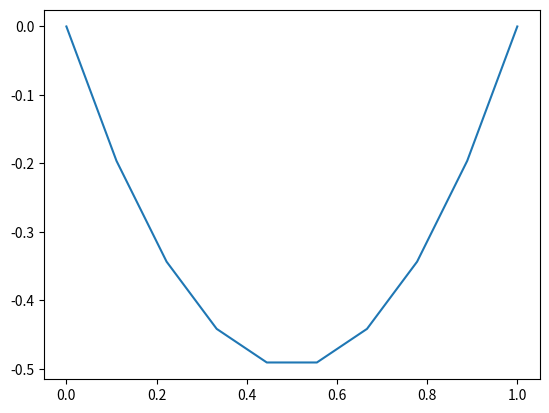

Here is the Python script that generated this plot:
import numpy as np
import scipy.integrate as integrate
import matplotlib.pyplot as plt

L = 1
N = 10
l0 = L / N
tolerancia = 1e-10
tensao = 2
g = 9.81

def rho1(x):
    return 1

def rho2(x):
    return (1 + np.exp(-100*(x-0.5)**2)) / 2

def calcula_massa(i, rho):
    global l0
    global L

    if i < 0 or i >= N:
        raise Exception("Indice {} inválido (corda dividida em {} partes)".format(i, N))

    if i == 0:
        return integrate.quad(rho, 0, (3/2)*l0)[0]

    if i == N-1:
        return integrate.quad(rho, L - (3/2)*l0, L)[0]

    return integrate.quad(rho, (i+1)*l0 - l0/2, (i+1)*l0 + l0/2)[0]
    # return integrate.quad(rho, i*l0 - l0/2, i*l0 + l0/2)[0]

def calcula_y(i, y, massas):
    global tensao
    global l0
    global g

    if i < 0 or i >= N:
        raise Exception("Indice {} inválido (corda dividida em {} partes)".format(i, N))

    if i == 0 or i == N-1:
        return 0

    y = ( (-l0*massas[i]*g)/(2*tensao) ) + ( (y[i-1] + y[i+1]) / 2 )

    return y

def calcula_corda(rho):
    global N

    massas = np.zeros(N)
    for i in range(N):
        massas[i] = calcula_massa(i, rho)

    y = np.zeros(N)
    novo_y = np.zeros(N)
    iterations = 0
    while True:
        for i in range(1, N-1):
            novo_y[i] = calcula_y(i, y, massas)

        if abs(np.linalg.norm(novo_y - y)) < tolerancia:
            break

        iterations += 1

        y = np.copy(novo_y)

    return y, iterations

def main():
    global l0
    global L
    global N

    print("Tamanho da corda: {}".format(L))
    print("Número de partes: {}".format(N))
    print("Comprimento das partes: {}".format(l0))
    print("Tensao da corda: {}".format(tensao))

    corda, iterations = calcula_corda(rho1)

    print("Iterações: {}".format(iterations))

    x = np.linspace(0, L, N)
    plt.plot(x, corda)
    plt.show()

main()
